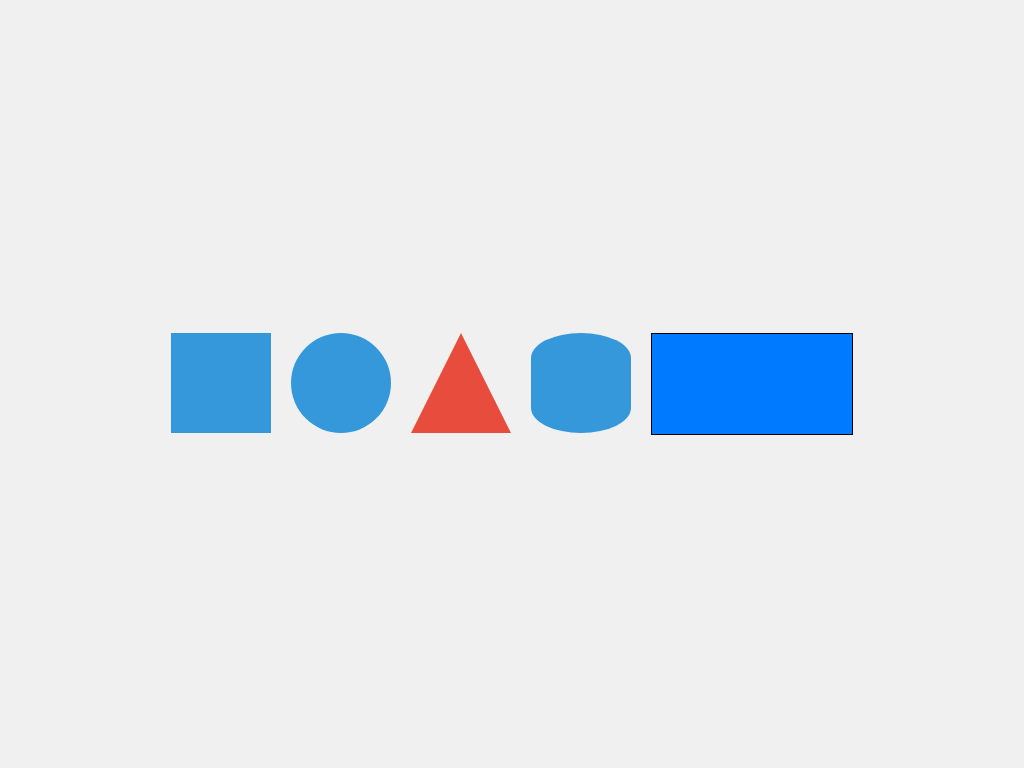

Here is a drawing made with CSS. Write the source that renders it.

<!-- file: index.html -->
<!DOCTYPE html>
<html lang="en">
<head>
    <meta charset="UTF-8">
    <meta name="viewport" content="width=device-width, initial-scale=1.0">
    <title>CSS Shapes Gallery</title>
    <link rel="stylesheet" href="style.css">
</head>
<body>
    <div class="gallery">
        <div class="shape square"></div>
        <div class="shape circle"></div>
        <div class="shape triangle"></div>
        <div class="shape ellipse"></div>
        <div class="shape rectangle"></div>
        
        
    </div>
</body>
</html>


/* file: style.css */
/* General Styles */
body {
    display: flex;
    justify-content: center;
    align-items: center;
    height: 100vh;
    margin: 0;
    background-color: #f0f0f0;
}

.gallery {
    display: flex;
    flex-wrap: wrap;
    gap: 20px;
    justify-content: center;
}

.shape {
    width: 100px;
    height: 100px;
    background-color: #3498db;
}

/* Square */
.square {
    
    width: 100px;
    height: 100px;
    background-color: #3498db; /* Optional: Set a distinct color if needed */
    display: flex; /* Optional: To center any content inside */
    justify-content: center; /* Optional: Center content horizontally */
    align-items: center;
}

/* Circle */
.circle {
    border-radius: 50%;
}

/* Triangle */
.triangle {
    width: 0;
    height: 0;
    border-left: 50px solid transparent;
    border-right: 50px solid transparent;
    border-bottom: 100px solid #e74c3c;
    background: none;
}

/* Ellipse */
.ellipse {
    border-radius: 50% / 25%;
}
.rectangle {
    width: 200px;
    height: 100px;
    background-color: #007bff;
    border: 1px solid black;
  }
